Run: headless pygame with SDL's dummy video driver; simulated clock (each Clock.tick advances the game by its frame time, no real sleeping); random seed 0; keys injected as events and as key.get_pressed() state; no mouse input.
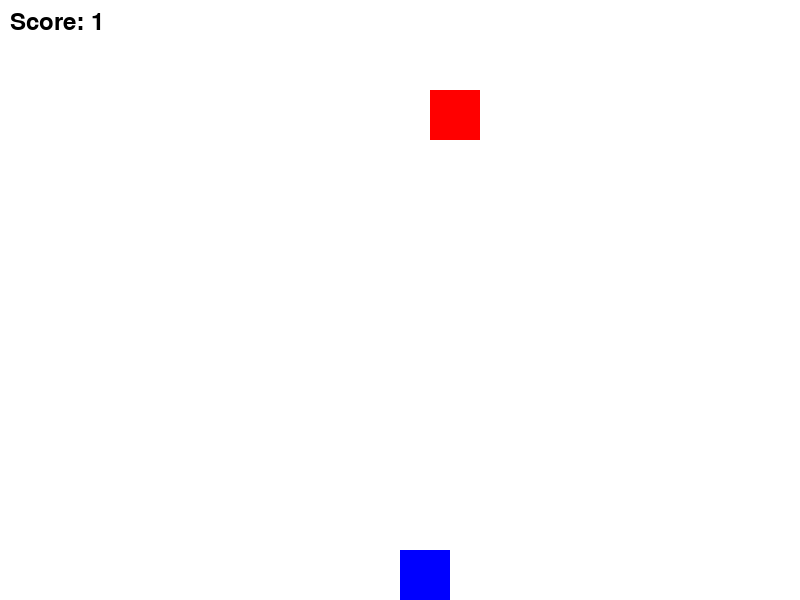
Frame 1 of 4 · flips 1–60 · no input
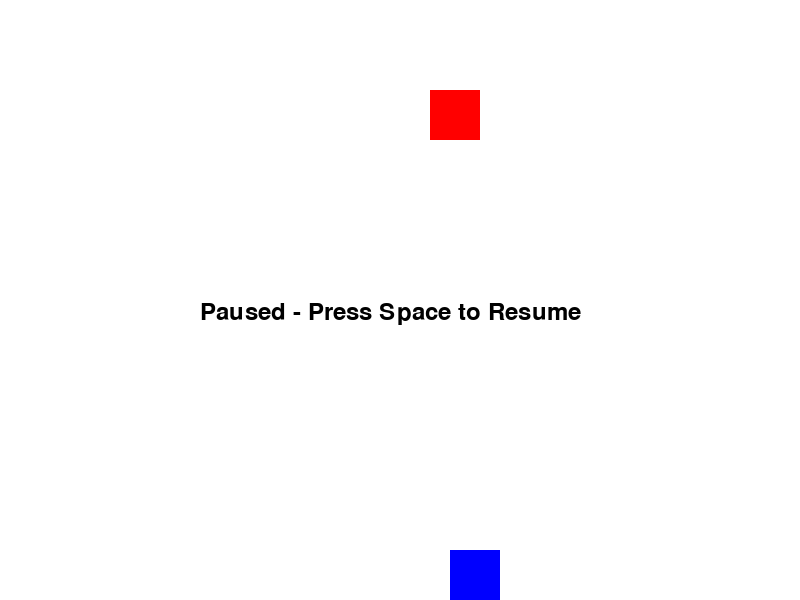
Frame 2 of 4 · flips 61–180 · tapped SPACE, RETURN · held RIGHT (→), D
Frame 3 of 4 · flips 181–300 · held DOWN (↓), S · screen unchanged from frame 2, image omitted
Frame 4 of 4 · flips 301–420 · held LEFT (←), A, UP (↑), W · screen unchanged from frame 3, image omitted

The pygame program that drew these frames:

import pygame
import random

# Initialize Pygame
pygame.init()

# Set up the display
screen_width, screen_height = 800, 600
screen = pygame.display.set_mode((screen_width, screen_height))
pygame.display.set_caption('Catching Falling Objects')

# Define colors and game properties
background_color = (255, 255, 255)
object_color = (255, 0, 0)
player_color = (0, 0, 255)
object_size, player_size = 50, 50
object_x = random.randint(0, screen_width - object_size)
object_y = 0
player_x = screen_width // 2
player_y = screen_height - player_size
object_speed = 10
score = 0
is_paused = False  # Initialize pause state

# Initialize font for score display and pause message
font = pygame.font.Font(None, 36)

# Game clock
clock = pygame.time.Clock()

# Main game loop
running = True
while running:
    # Event handling
    for event in pygame.event.get():
        if event.type == pygame.QUIT:
            running = False
        if event.type == pygame.KEYDOWN:
            if event.key == pygame.K_SPACE:
                if is_paused:
                    is_paused = False
                else:
                    is_paused = True
            if not is_paused:
                if event.key == pygame.K_LEFT and player_x > 0:
                    player_x -= player_size
                elif event.key == pygame.K_RIGHT and player_x < screen_width - player_size:
                    player_x += player_size

    # Game logic when not paused
    if not is_paused:
        object_y += object_speed
        if object_y > screen_height:
            running = False  # End the game
        if player_y < object_y + object_size and player_x < object_x + object_size and player_x + player_size > object_x:
            score += 1
            object_x = random.randint(0, screen_width - object_size)
            object_y = 0

    # Drawing objects and score
    screen.fill(background_color)
    pygame.draw.rect(screen, object_color, (object_x, object_y, object_size, object_size))
    pygame.draw.rect(screen, player_color, (player_x, player_y, player_size, player_size))
    if not is_paused:
        text = font.render("Score: " + str(score), True, (0, 0, 0))
        screen.blit(text, (10, 10))
    else:
        pause_text = font.render("Paused - Press Space to Resume", True, (0, 0, 0))
        screen.blit(pause_text, (screen_width // 2 - 200, screen_height // 2))

    pygame.display.flip()
    clock.tick(30)

# Game over screen
screen.fill(background_color)
game_over_text = font.render("Game Over! Press any key to quit.", True, (0, 0, 0))
screen.blit(game_over_text, (screen_width // 2 - 200, screen_height // 2))
pygame.display.flip()

# Wait for player input to quit
waiting_for_input = True
while waiting_for_input:
    for event in pygame.event.get():
        if event.type == pygame.QUIT or (event.type == pygame.KEYDOWN):
            waiting_for_input = False

pygame.quit()
